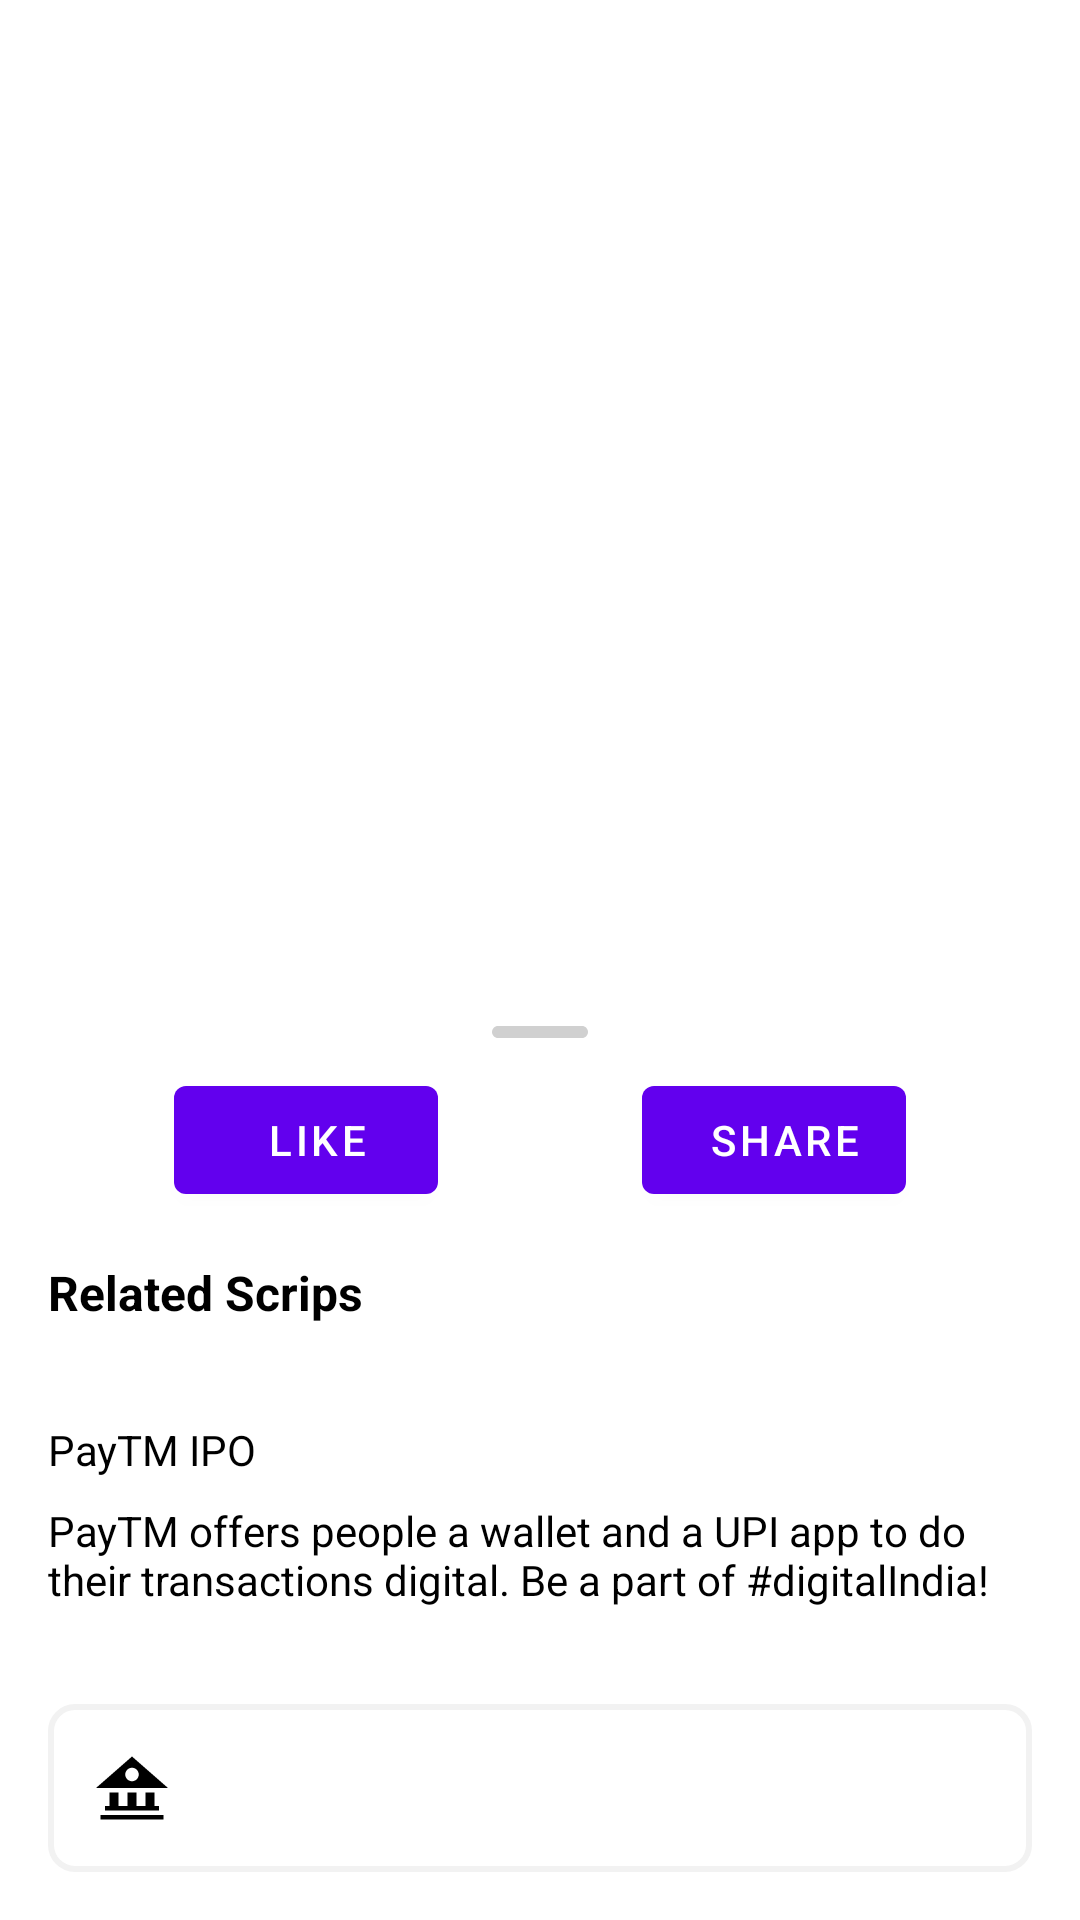

Write the Android layout XML for this screen, with the resource values it uses.
<!-- AndroidManifest.xml: application theme Theme.YoutubeTestApplication -->
<!-- res/layout/view_story_bottom_sheet.xml -->
<?xml version="1.0" encoding="utf-8"?>
<androidx.coordinatorlayout.widget.CoordinatorLayout
    xmlns:android="http://schemas.android.com/apk/res/android"
    xmlns:app="http://schemas.android.com/apk/res-auto"
    android:id="@+id/persistentBottomSheet"
    android:layout_width="match_parent"
    android:layout_height="match_parent">
    <LinearLayout
        android:id="@+id/bottomsheet"
        android:layout_width="match_parent"
        android:layout_height="wrap_content"
        android:background="@drawable/top_round_corners"
        android:orientation="vertical"
        app:behavior_hideable="false"
        app:layout_behavior="com.google.android.material.bottomsheet.BottomSheetBehavior">
        <include
            android:id="@+id/viewStorySheetTopContentLayout"
            layout="@layout/view_story_sheet_top_content_layout"/>
        <include
            android:id="@+id/likeshareLayout"
            layout="@layout/view_alert_sheet_likeshare_layout"/>
        <include
            android:id="@+id/viewStorySheetContentLayout"
            layout="@layout/view_story_sheet_content_layout"/>
        <RelativeLayout
            android:id="@+id/ownHoldingsLayout"
            android:layout_width="match_parent"
            android:layout_height="wrap_content">

            <androidx.appcompat.widget.AppCompatTextView
                android:id="@+id/ownHoldings"
                android:layout_width="match_parent"
                android:layout_height="wrap_content"
                android:layout_marginStart="16dp"
                android:layout_marginTop="16dp"
                android:layout_marginEnd="16dp"
                android:layout_marginBottom="16dp"
                android:textColor="@color/black"
                android:background="@drawable/all_round_corners"
                android:drawableStart="@drawable/ic_bank"
                android:gravity="center_vertical"
                android:padding="16dp" />
        </RelativeLayout>
    </LinearLayout>
</androidx.coordinatorlayout.widget.CoordinatorLayout>
<!-- res/layout/view_story_sheet_top_content_layout.xml (included above) -->
<?xml version="1.0" encoding="utf-8"?>
<LinearLayout xmlns:android="http://schemas.android.com/apk/res/android"
    android:id="@+id/topContainer"
    android:orientation="vertical"
    android:layout_width="match_parent"
    android:layout_height="wrap_content">
    <RelativeLayout
        android:id="@+id/vector"
        android:layout_width="match_parent"
        android:layout_height="wrap_content"
        android:padding="10dp"
        android:gravity="center">
        <View
            android:layout_width="32dp"
            android:layout_height="4dp"
            android:background="@drawable/ic_peek" />
    </RelativeLayout>
    <RelativeLayout
        android:id="@+id/peekButtons"
        android:layout_width="match_parent"
        android:layout_height="wrap_content"
        android:layout_gravity="center"
        android:gravity="center">
    </RelativeLayout>
</LinearLayout>
<!-- res/layout/view_alert_sheet_likeshare_layout.xml (included above) -->
<?xml version="1.0" encoding="utf-8"?>
<androidx.constraintlayout.widget.ConstraintLayout
    xmlns:android="http://schemas.android.com/apk/res/android"
    xmlns:app="http://schemas.android.com/apk/res-auto"
    android:id="@+id/likeShare"
    android:layout_width="match_parent"
    android:layout_height="wrap_content">
    <com.google.android.material.button.MaterialButton
        android:id="@+id/starText"
        android:layout_width="wrap_content"
        android:layout_height="wrap_content"
        android:layout_marginEnd="34dp"
        android:padding="0dp"
        app:icon="@drawable/all_round_corners"
        android:text="Like"
        app:layout_constraintTop_toTopOf="parent"
        app:layout_constraintBottom_toBottomOf="parent"
        app:layout_constraintEnd_toStartOf="@+id/guideline"/>
    <View
        android:layout_width="1dp"
        android:layout_height="0dp"
        app:layout_constraintBottom_toBottomOf="@+id/share"
        app:layout_constraintTop_toTopOf="@+id/share"
        app:layout_constraintStart_toStartOf="@+id/guideline"
        app:layout_constraintEnd_toEndOf="@+id/guideline" />
    <com.google.android.material.button.MaterialButton
        android:id="@+id/share"
        android:layout_width="wrap_content"
        android:layout_height="wrap_content"
        android:layout_marginStart="34dp"
        android:padding="0dp"
        android:text="Share"
        app:icon="@drawable/all_round_corners"
        app:layout_constraintStart_toStartOf="@+id/guideline"
        app:layout_constraintBottom_toBottomOf="parent"
        app:layout_constraintTop_toTopOf="parent" />
    <androidx.constraintlayout.widget.Guideline
        android:layout_width="wrap_content"
        android:layout_height="wrap_content"
        android:id="@+id/guideline"
        android:orientation="vertical"
        app:layout_constraintGuide_percent="0.5"/>
</androidx.constraintlayout.widget.ConstraintLayout>
<!-- res/layout/view_story_sheet_content_layout.xml (included above) -->
<?xml version="1.0" encoding="utf-8"?>
<LinearLayout
    xmlns:android="http://schemas.android.com/apk/res/android"
    xmlns:app="http://schemas.android.com/apk/res-auto"
    android:id="@+id/content"
    android:layout_width="match_parent"
    android:layout_height="wrap_content"
    android:orientation="vertical">
    <androidx.appcompat.widget.AppCompatTextView
        android:id="@+id/contentTypeText"
        android:layout_width="match_parent"
        android:layout_height="wrap_content"
        android:textColor="@color/black"
        android:text="Related Scrips"
        android:padding="16dp"
        android:textStyle="bold"
        android:textSize="16sp"
        />
    <LinearLayout
        android:id="@+id/textContent"
        android:layout_width="match_parent"
        android:layout_height="wrap_content"
        android:orientation="vertical"
        android:padding="16dp" >
        <androidx.appcompat.widget.AppCompatTextView
            android:id="@+id/contentHeader"
            android:layout_width="wrap_content"
            android:layout_height="wrap_content"
            android:textColor="@color/black"
            android:text="PayTM IPO"
            android:layout_marginBottom="8dp"/>
        <androidx.appcompat.widget.AppCompatTextView
            android:layout_width="wrap_content"
            android:layout_height="wrap_content"
            android:textColor="@color/black"
            android:text="PayTM offers people a wallet and a UPI app to do their transactions digital. Be a part of #digitalIndia! "/>
    </LinearLayout>
</LinearLayout>
<!-- resources referenced by this layout -->
<resources>
  <!-- drawable all_round_corners (drawable) -->
  <?xml version="1.0" encoding="UTF-8"?>
  <shape xmlns:android="http://schemas.android.com/apk/res/android">
      <stroke android:width="2dp" android:color="#F2F2F2" />
      <corners
          android:topLeftRadius="8dp"
          android:topRightRadius="8dp"
          android:bottomRightRadius="8dp"
          android:bottomLeftRadius="8dp"
          />
  </shape>
  <!-- drawable ic_bank (drawable) -->
  <vector xmlns:android="http://schemas.android.com/apk/res/android"
      android:width="24dp"
      android:height="24dp"
      android:viewportWidth="24"
      android:viewportHeight="24">
      <path
          android:fillColor="#000000"
          android:fillType="evenOdd"
          android:pathData="M12,1.5L0,12H24L12,1.5ZM14.25,7.5C14.25,8.7426 13.2426,9.75 12,9.75C10.7574,9.75 9.75,8.7426 9.75,7.5C9.75,6.2574 10.7574,5.25 12,5.25C13.2426,5.25 14.25,6.2574 14.25,7.5ZM4.5,18V13.5H7.5V18H10.5V13.5H13.5V18H16.5V13.5H19.5V18H21V19.5H3V18H4.5ZM1.5,22.5V21H22.5V22.5H1.5Z" />
  </vector>
  <!-- drawable ic_peek (drawable) -->
  <?xml version="1.0" encoding="utf-8"?>
  <vector
      xmlns:android="http://schemas.android.com/apk/res/android"
      android:width="32dp"
      android:height="4dp"
      android:viewportWidth="32"
      android:viewportHeight="4">
      <group>
          <clip-path
              android:pathData="M2 0H30C31.1046 0 32 0.895431 32 2C32 3.10457 31.1046 4 30 4H2C0.895431 4 0 3.10457 0 2C0 0.895431 0.895431 0 2 0Z"
          />
          <path
              android:pathData="M0 0V4H32V0"
              android:fillColor="#D0D0D0"
          />
      </group>
  </vector>
  <!-- drawable top_round_corners (drawable) -->
  <?xml version="1.0" encoding="UTF-8"?>
  <shape xmlns:android="http://schemas.android.com/apk/res/android">
      <solid android:color="#FFFFFF"/>
      <corners
          android:topLeftRadius="16dp"
          android:topRightRadius="16dp"
          />
      <padding android:left="0dp" android:top="0dp" android:right="0dp" android:bottom="0dp" />
  </shape>
  <style name="Theme.YoutubeTestApplication" parent="Theme.MaterialComponents.DayNight.DarkActionBar">
          
          <item name="colorPrimary">@color/purple_500</item>
          <item name="colorPrimaryVariant">@color/purple_700</item>
          <item name="colorOnPrimary">@color/white</item>
          
          <item name="colorSecondary">@color/teal_200</item>
          <item name="colorSecondaryVariant">@color/teal_700</item>
          <item name="colorOnSecondary">@color/black</item>
          
          <item name="android:statusBarColor" tools:targetApi="l">?attr/colorPrimaryVariant</item>
          
      </style>
  <!-- not gathered from this repository: default colours our renderer supplied (Android Studio template values) -->
  <color name="purple_500">#FF6200EE</color>
  <color name="purple_700">#FF3700B3</color>
  <color name="teal_200">#FF03DAC5</color>
  <color name="teal_700">#FF018786</color>
  <color name="black">#FF000000</color>
  <color name="white">#FFFFFFFF</color>
</resources>
